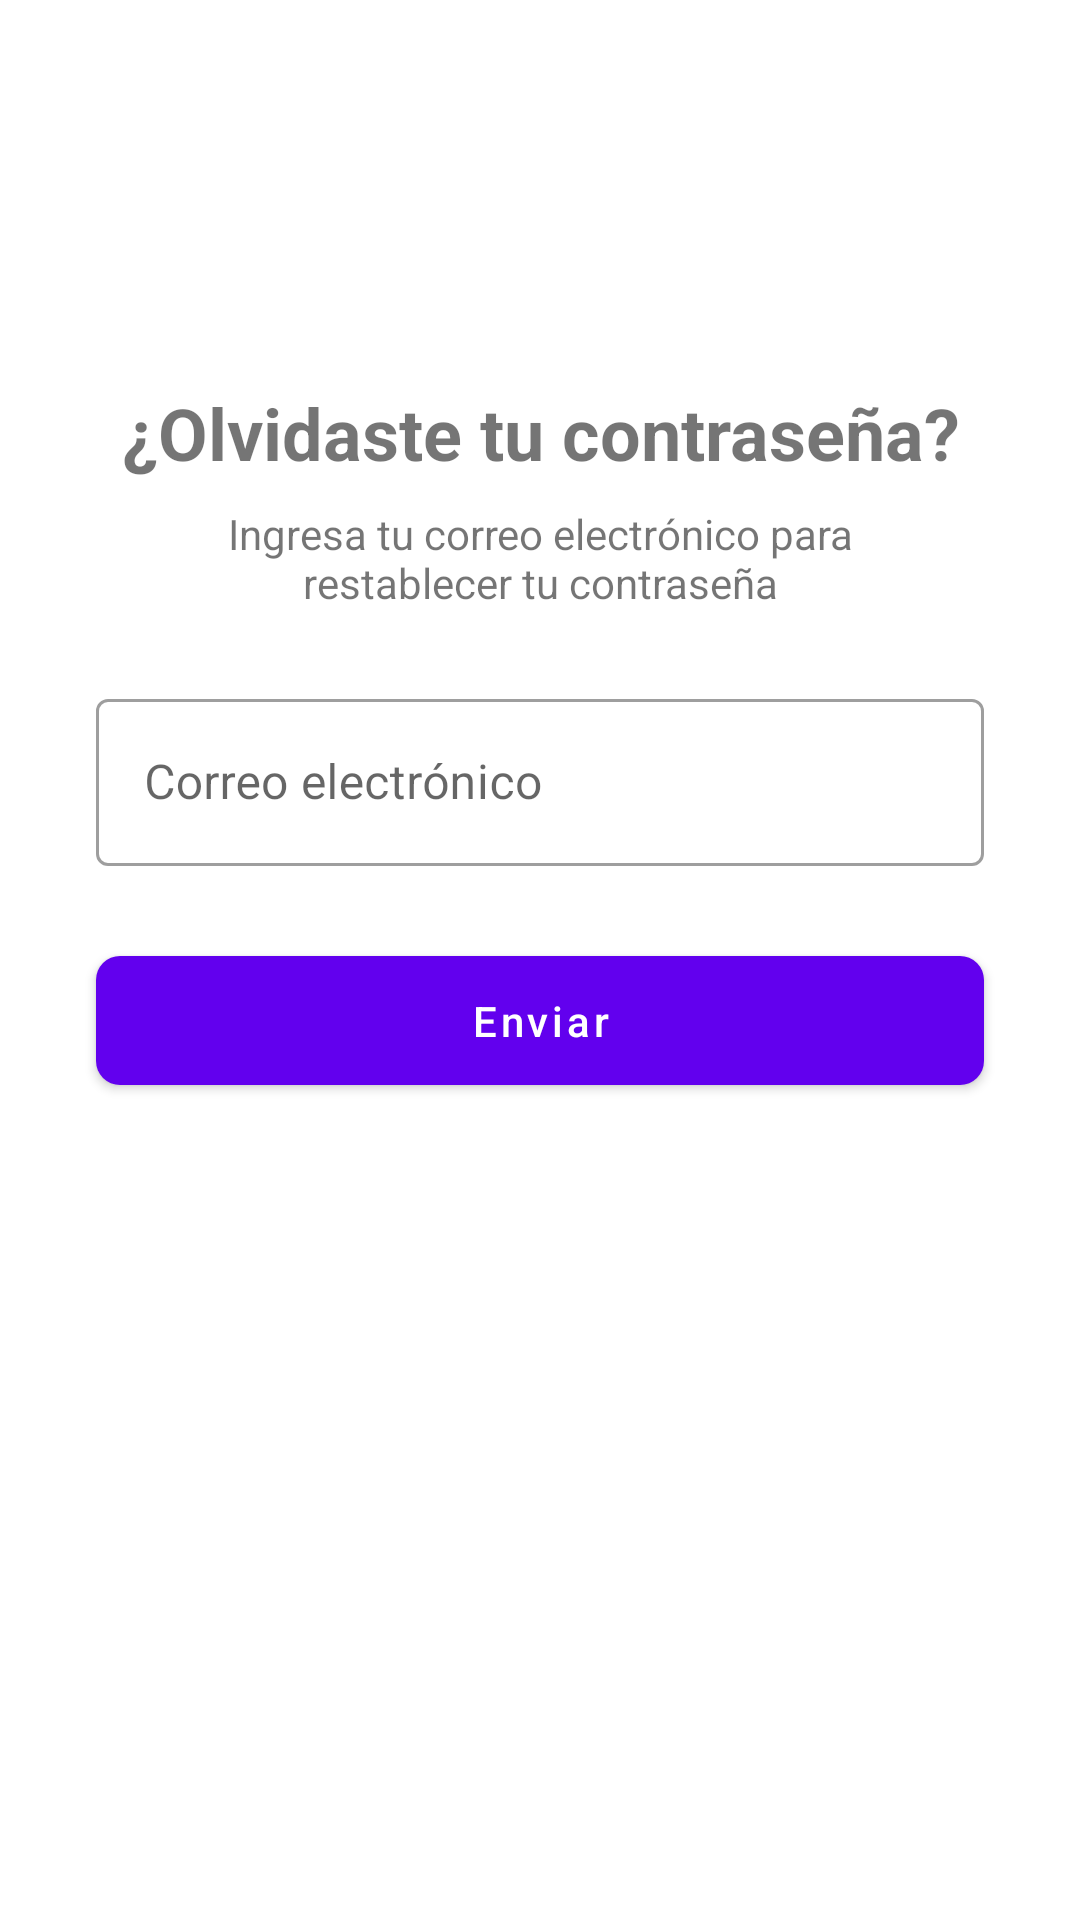

Produce the Android XML layout that renders to this screen, including the resource entries it uses.
<!-- AndroidManifest.xml: application theme Theme.Logistic_regresion -->
<!-- res/layout/dialog_reset_password.xml -->
<?xml version="1.0" encoding="utf-8"?>
<LinearLayout xmlns:android="http://schemas.android.com/apk/res/android"
    xmlns:app="http://schemas.android.com/apk/res-auto"
    android:layout_width="match_parent"
    android:layout_height="wrap_content"
    android:padding="24dp"
    android:orientation="vertical"
    android:gravity="center_horizontal"
    android:background="?android:attr/colorBackground">

    <ImageView
        android:layout_width="80dp"
        android:layout_height="80dp"
        android:src="@drawable/ic_lock"
        android:layout_marginBottom="24dp"
        app:tint="?attr/colorPrimary" />

    <TextView
        android:layout_width="wrap_content"
        android:layout_height="wrap_content"
        android:text="@string/olvidaste_contrase_a"
        android:textSize="24sp"
        android:textStyle="bold"
        android:gravity="center"
        android:layout_marginBottom="8dp"/>

    <TextView
        android:layout_width="wrap_content"
        android:layout_height="wrap_content"
        android:text="@string/reset_password_message"
        android:gravity="center"
        android:layout_marginHorizontal="16dp"
        android:layout_marginBottom="24dp"/>

    <com.google.android.material.textfield.TextInputLayout
        android:layout_width="match_parent"
        android:layout_height="wrap_content"
        android:layout_marginHorizontal="8dp"
        android:layout_marginBottom="24dp"
        style="@style/Widget.MaterialComponents.TextInputLayout.OutlinedBox">

        <com.google.android.material.textfield.TextInputEditText
            android:id="@+id/emailInput"
            android:layout_width="match_parent"
            android:layout_height="wrap_content"
            android:hint="@string/correo_electr_nico"
            android:inputType="textEmailAddress"
            android:drawableStart="@drawable/ic_email"
            android:drawablePadding="12dp"
            android:gravity="center_vertical"/>
    </com.google.android.material.textfield.TextInputLayout>

    <com.google.android.material.button.MaterialButton
        android:id="@+id/resetPasswordButton"
        android:layout_width="match_parent"
        android:layout_height="wrap_content"
        android:text="@string/enviar"
        android:padding="12dp"
        android:layout_marginHorizontal="8dp"
        android:textAllCaps="false"
        app:cornerRadius="8dp"/>
</LinearLayout>
<!-- resources referenced by this layout -->
<resources>
  <string name="correo_electr_nico">Correo electrónico</string>
  <string name="enviar">Enviar</string>
  <string name="olvidaste_contrase_a">¿Olvidaste tu contraseña?</string>
  <string name="reset_password_message">Ingresa tu correo electrónico para restablecer tu contraseña</string>
  <style name="Theme.Logistic_regresion" parent="Theme.MaterialComponents.Light.DarkActionBar">
          
          <item name="colorPrimary">@color/purple_500</item>
          <item name="colorPrimaryVariant">@color/purple_700</item>
          <item name="colorOnPrimary">@color/white</item>
          
          <item name="colorSecondary">@color/teal_200</item>
          <item name="colorSecondaryVariant">@color/teal_700</item>
          <item name="colorOnSecondary">@color/black</item>
          
          <item name="android:statusBarColor">?attr/colorPrimaryVariant</item>
  
          
          <item name="android:windowBackground">@color/background_color</item>
          <item name="android:textColorPrimary">@color/primary_text</item>
          <item name="android:textColorSecondary">@color/secondary_text</item>
      </style>
  <color name="purple_500">#FF6200EE</color>
  <color name="purple_700">#FF3700B3</color>
  <color name="white">#FFFFFFFF</color>
  <color name="teal_200">#FF03DAC5</color>
  <color name="teal_700">#FF018786</color>
  <color name="black">#FF000000</color>
  <color name="background_color">#FFFFFF</color>
  <color name="primary_text">#DE000000</color>
  <color name="secondary_text">#99000000</color>
</resources>
